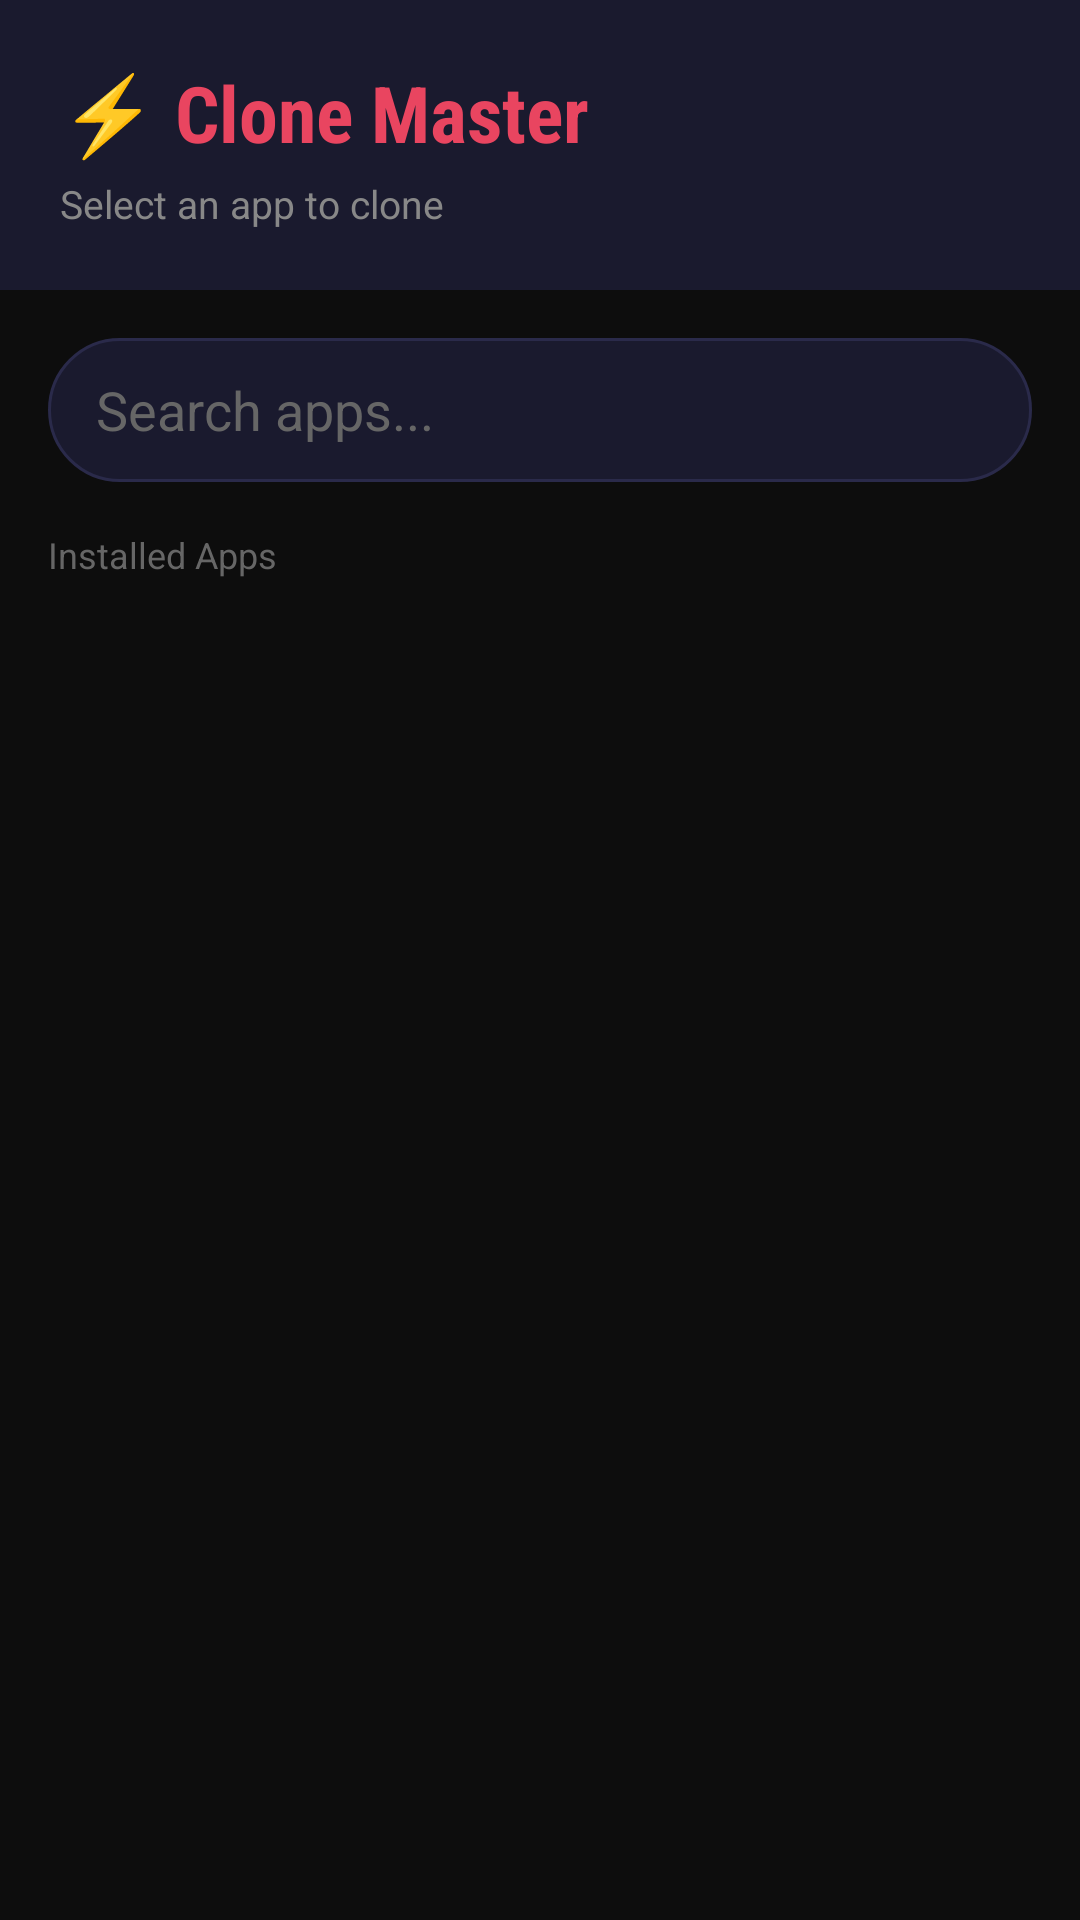

This screen was rendered from an Android layout file. Write that file and the resources it references.
<!-- AndroidManifest.xml: application theme Theme.CloneMaster -->
<!-- res/layout/activity_main.xml -->
<?xml version="1.0" encoding="utf-8"?>
<LinearLayout xmlns:android="http://schemas.android.com/apk/res/android"
    android:layout_width="match_parent"
    android:layout_height="match_parent"
    android:orientation="vertical"
    android:background="#0D0D0D">

    
    <LinearLayout
        android:layout_width="match_parent"
        android:layout_height="wrap_content"
        android:orientation="vertical"
        android:background="#1A1A2E"
        android:padding="20dp">

        <TextView
            android:layout_width="wrap_content"
            android:layout_height="wrap_content"
            android:text="⚡ Clone Master"
            android:textColor="#E94560"
            android:textSize="26sp"
            android:textStyle="bold"
            android:fontFamily="sans-serif-condensed" />

        <TextView
            android:layout_width="wrap_content"
            android:layout_height="wrap_content"
            android:text="Select an app to clone"
            android:textColor="#888888"
            android:textSize="13sp"
            android:layout_marginTop="4dp" />
    </LinearLayout>

    
    <EditText
        android:id="@+id/searchBar"
        android:layout_width="match_parent"
        android:layout_height="48dp"
        android:layout_margin="16dp"
        android:background="@drawable/search_bg"
        android:hint="Search apps..."
        android:textColorHint="#666666"
        android:textColor="#FFFFFF"
        android:paddingStart="16dp"
        android:paddingEnd="16dp"
        android:inputType="text"
        android:imeOptions="actionSearch"
        android:singleLine="true" />

    
    <TextView
        android:id="@+id/tvCount"
        android:layout_width="wrap_content"
        android:layout_height="wrap_content"
        android:text="Installed Apps"
        android:textColor="#666666"
        android:textSize="12sp"
        android:layout_marginStart="16dp"
        android:layout_marginBottom="8dp" />

    
    <androidx.recyclerview.widget.RecyclerView
        android:id="@+id/recyclerView"
        android:layout_width="match_parent"
        android:layout_height="0dp"
        android:layout_weight="1"
        android:clipToPadding="false"
        android:paddingBottom="16dp" />

</LinearLayout>
<!-- resources referenced by this layout -->
<resources>
  <!-- drawable search_bg (drawable) -->
  <?xml version="1.0" encoding="utf-8"?>
  <shape xmlns:android="http://schemas.android.com/apk/res/android"
      android:shape="rectangle">
      <solid android:color="#1A1A2E" />
      <corners android:radius="24dp" />
      <stroke android:width="1dp" android:color="#2A2A4A" />
  </shape>
  <style name="Theme.CloneMaster" parent="Theme.AppCompat.DayNight.NoActionBar">
          <item name="colorPrimary">@color/colorPrimary</item>
          <item name="colorPrimaryDark">@color/colorPrimaryDark</item>
          <item name="colorAccent">@color/colorAccent</item>
          <item name="android:windowBackground">@color/background</item>
          <item name="android:statusBarColor">@color/colorPrimaryDark</item>
      </style>
  <color name="colorPrimary">#E94560</color>
  <color name="colorPrimaryDark">#1A1A2E</color>
  <color name="colorAccent">#E94560</color>
  <color name="background">#0D0D0D</color>
</resources>
